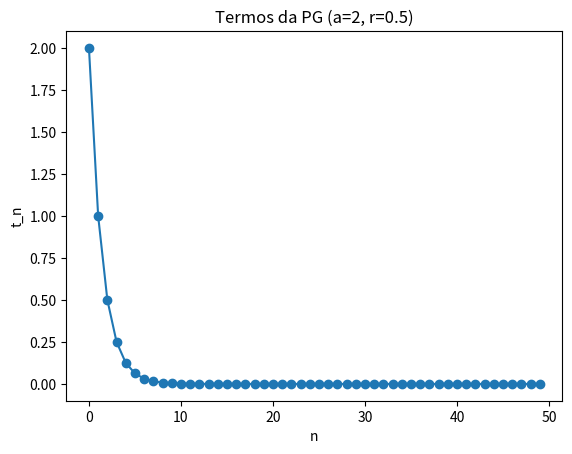
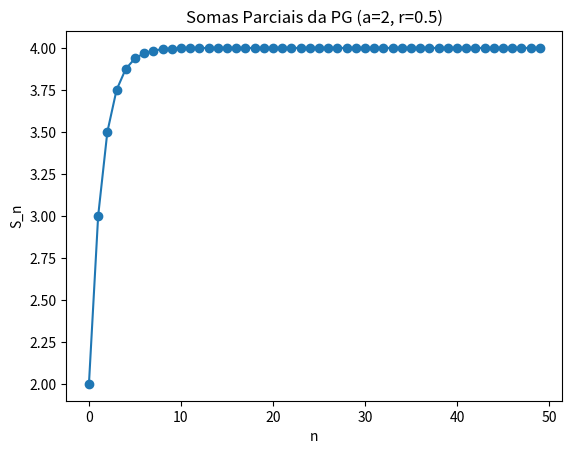
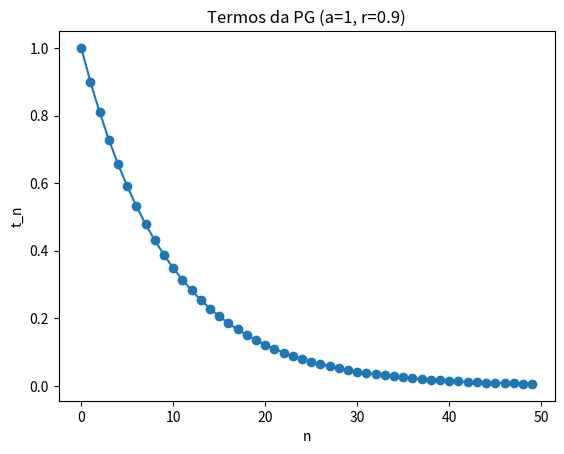
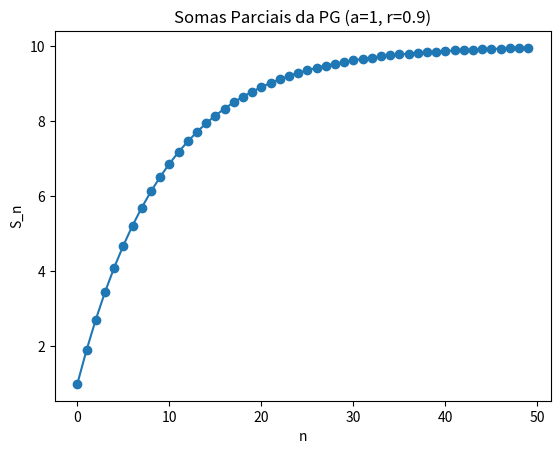
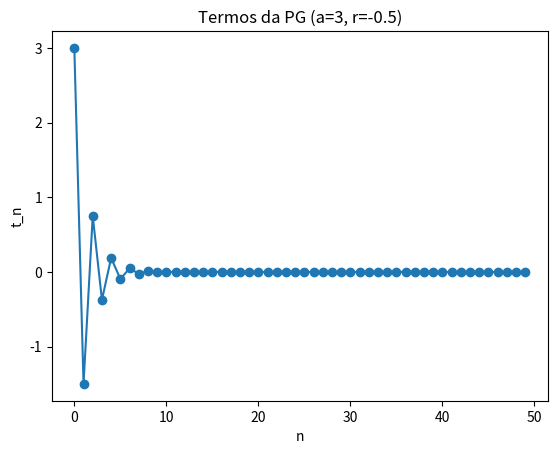
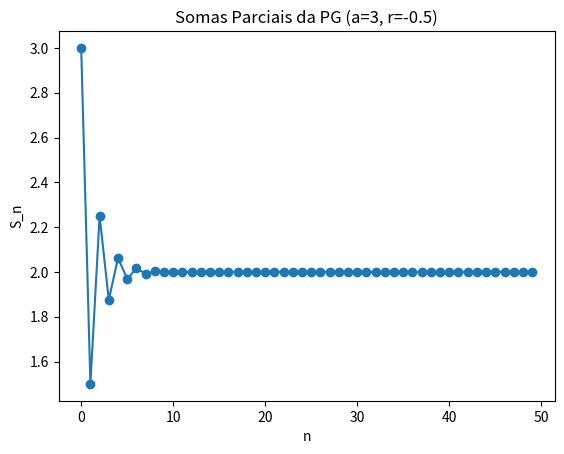
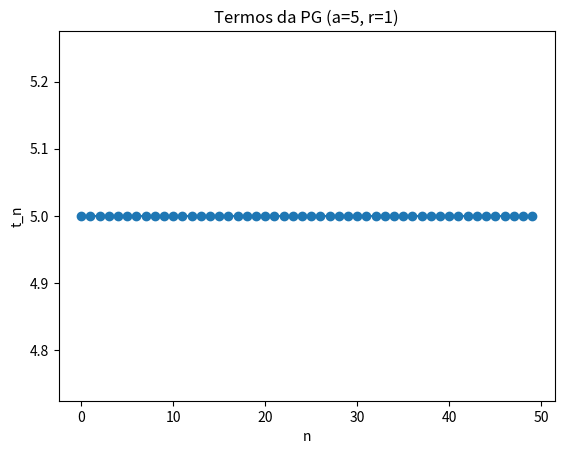
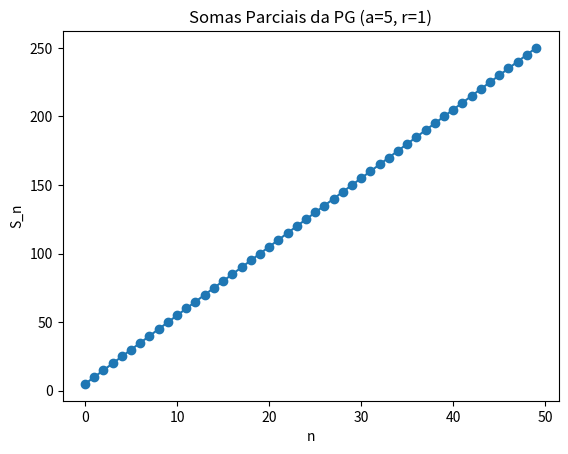
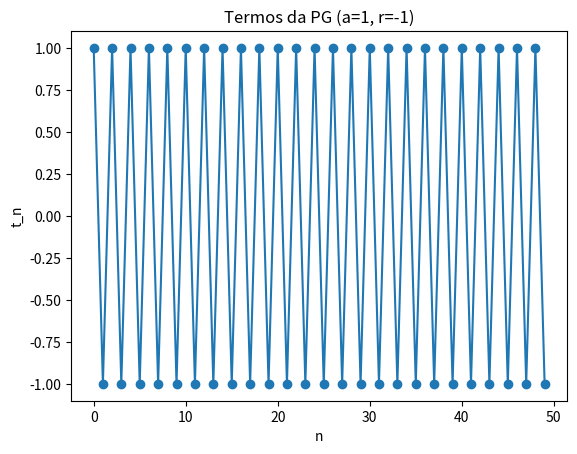
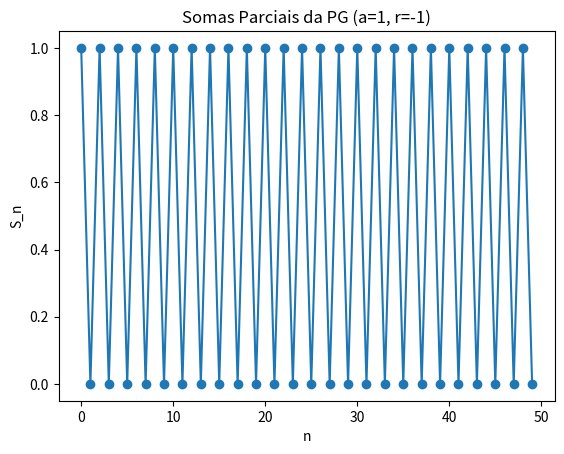
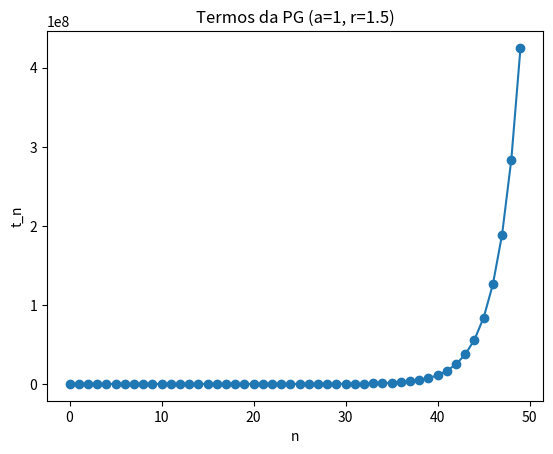
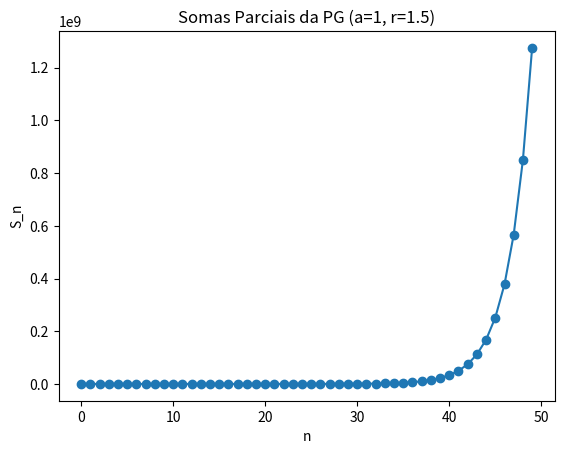

Source code (Python) for these figures, in order:
# Importação das bibliotecas necessárias
import numpy as np                   # numpy é utilizado para operações matemáticas eficientes com arrays (como somas, potências e sequências)
import matplotlib.pyplot as plt      # matplotlib é usado para plotar gráficos e visualizar os termos e somas da Progressão Geométrica


# Função que calcula o limite do termo geral da PG quando n → ∞
def limite_termo(a, r):
    """
    Esta função calcula o limite do termo geral da Progressão Geométrica (PG)
    quando n tende ao infinito, ou seja, o comportamento do termo t_n para n muito grande.
    A fórmula do termo geral da PG é dada por: t_n = a * r^n
    """

    # Caso |r| < 1, os termos tendem a 0 conforme n cresce, logo o limite é 0
    if abs(r) < 1:
        return 0
    
    # Se |r| == 1, o limite depende de r:
    # - Se r == 1, todos os termos serão iguais ao primeiro termo a, logo o limite é a.
    # - Se r == -1, a sequência oscila entre a e -a, não possui limite.
    elif abs(r) == 1:
        return a if r == 1 else None  # Retorna a apenas se r for 1. Caso contrário, retorna None, pois não há limite.

    # Se |r| > 1, os termos da PG crescem sem limites, então não há limite finito.
    else:
        return None


# Função que calcula a soma infinita da PG, se ela convergir
def limite_soma(a, r):
    """
    Esta função calcula a soma infinita da PG, que é o limite da soma dos termos conforme n → ∞.
    A fórmula da soma infinita da PG é dada por: S = a / (1 - r), válida apenas para |r| < 1.
    """
    # Só existe soma infinita se |r| < 1
    if abs(r) < 1:
        return a / (1 - r)  # Fórmula da soma infinita da PG
    return None  # Se |r| >= 1, a soma não existe


# Função que gera os primeiros n termos da PG
def termos_pg(a, r, n=50):
    """
    Gera os primeiros n termos da Progressão Geométrica (PG) usando a fórmula t_n = a * r^n.
    """
    # np.arange(n) cria um array de números inteiros de 0 até n-1, e então gera os termos
    return a * (r ** np.arange(n))


# Função que calcula as somas parciais dos termos da PG
def somas_parciais(termos):
    """
    Calcula as somas parciais dos primeiros n termos da PG, ou seja:
    S_n = t_1 + t_2 + ... + t_n, para n variando de 1 até n.
    """
    return np.cumsum(termos)  # np.cumsum retorna a soma acumulada dos termos, ou seja, soma parcial até o termo n.


# Função que testa se a PG converge (|r| < 1)
def testar_convergencia(a, r, n=50):
    """
    Verifica se a Progressão Geométrica (PG) converge para um valor finito.
    Uma PG converge se |r| < 1. Se a PG converge, retorna True e o valor do termo aproximado para n grande.
    """
    # Se |r| < 1, a PG converge, então calculamos o valor do termo para n grande.
    if abs(r) < 1:
        t = a * (r ** n)  # Calcula o valor do último termo aproximado.
        return True, t   # Retorna True indicando que a PG converge, e o valor do último termo.
    return False, None  # Caso contrário, a PG não converge


# Função que gera o gráfico dos termos da PG
def plot_termos(a, r, termos):
    """
    Gera um gráfico para visualizar como os termos da PG se comportam.
    Este gráfico mostra os termos t_1, t_2, ..., t_n da Progressão Geométrica.
    """
    plt.figure()  # Cria uma nova figura para o gráfico
    plt.plot(termos, marker='o')  # Plota os termos com marcadores circulares
    plt.title(f"Termos da PG (a={a}, r={r})")  # Define o título do gráfico com os valores de a e r
    plt.xlabel("n")  # Rótulo do eixo x (índice dos termos)
    plt.ylabel("t_n")  # Rótulo do eixo y (valor dos termos t_n)
    nome = f"termos_a{a}_r{r}.png"  # Nome do arquivo para salvar o gráfico
    plt.savefig(nome)  # Salva o gráfico como um arquivo PNG
    plt.close()  # Fecha a figura para liberar memória
    print(f"[plot_termos] Salvo: {nome}")  # Imprime uma mensagem indicando que o gráfico foi salvo


# Função que gera o gráfico das somas parciais da PG
def plot_somas(a, r, somas):
    """
    Gera um gráfico para visualizar como as somas parciais da PG se comportam.
    Este gráfico mostra a soma acumulada dos termos S_1, S_2, ..., S_n.
    """
    plt.figure()  # Cria uma nova figura para o gráfico
    plt.plot(somas, marker='o')  # Plota as somas parciais com marcadores circulares
    plt.title(f"Somas Parciais da PG (a={a}, r={r})")  # Define o título do gráfico com os valores de a e r
    plt.xlabel("n")  # Rótulo do eixo x (índice dos termos)
    plt.ylabel("S_n")  # Rótulo do eixo y (valor das somas S_n)
    nome = f"somas_a{a}_r{r}.png"  # Nome do arquivo para salvar o gráfico
    plt.savefig(nome)  # Salva o gráfico como um arquivo PNG
    plt.close()  # Fecha a figura para liberar memória
    print(f"[plot_somas] Salvo: {nome}")  # Imprime uma mensagem indicando que o gráfico foi salvo


# Lista com amostras de PGs para testar diferentes comportamentos
amostras = [
    (2, 0.5),   # PG convergente com razão menor que 1
    (1, 0.9),   # PG convergente com razão menor que 1
    (3, -0.5),  # PG convergente, mas com termos alternando entre positivo e negativo
    (5, 1),     # PG constante (não converge), r == 1
    (1, -1),    # PG divergente, os termos oscilam entre 1 e -1
    (1, 1.5)    # PG divergente, com termos crescendo sem limites
]


# Loop principal que executa todos os cálculos para cada PG
for a, r in amostras:
    t_lim = limite_termo(a, r)           # Calcula o limite do termo geral
    S_lim = limite_soma(a, r)            # Calcula o limite da soma infinita, se ela existir
    termos = termos_pg(a, r)             # Gera os primeiros termos da PG
    somas = somas_parciais(termos)       # Calcula as somas parciais dos primeiros n termos
    converg, aprox = testar_convergencia(a, r)   # Testa se a PG converge e retorna o valor do termo aproximado


    # Exibe os resultados no console
    print("------------------------------------------------------------")
    print(f"a={a}, r={r}")  # Imprime os valores de a e r da PG
    print(f"Limite do termo: {t_lim}")  # Imprime o limite do termo geral
    print(f"Limite da soma infinita: {S_lim}")  # Imprime o limite da soma infinita (se existir)
    print(f"Converge: {converg}, último termo: {aprox}")  # Exibe se a PG converge e o valor aproximado do último termo


    # Gera e salva os gráficos dos termos e das somas parciais
    plot_termos(a, r, termos)  # Plota e salva o gráfico dos termos
    plot_somas(a, r, somas)    # Plota e salva o gráfico das somas parciais


# Mensagem final indicando que o código terminou de executar
print("Pronto.")
